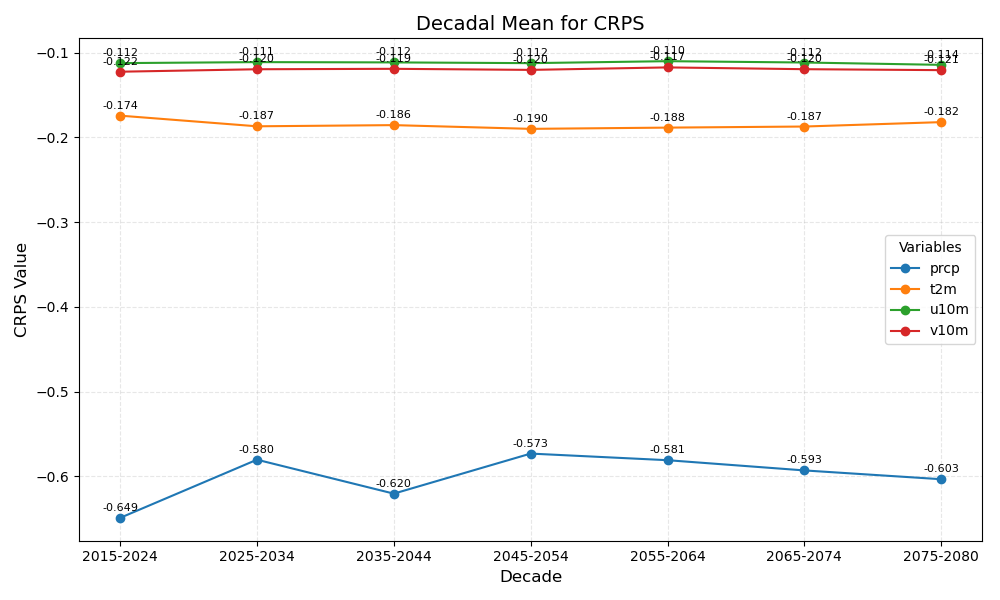

Data behind this chart, as committed beside it:
year_bin	prcp	t2m	u10m	v10m
2015-2024	-0.649	-0.174	-0.112	-0.122
2025-2034	-0.580	-0.187	-0.111	-0.120
2035-2044	-0.620	-0.186	-0.112	-0.119
2045-2054	-0.573	-0.190	-0.112	-0.120
2055-2064	-0.581	-0.188	-0.110	-0.117
2065-2074	-0.593	-0.187	-0.112	-0.120
2075-2080	-0.603	-0.182	-0.114	-0.121
